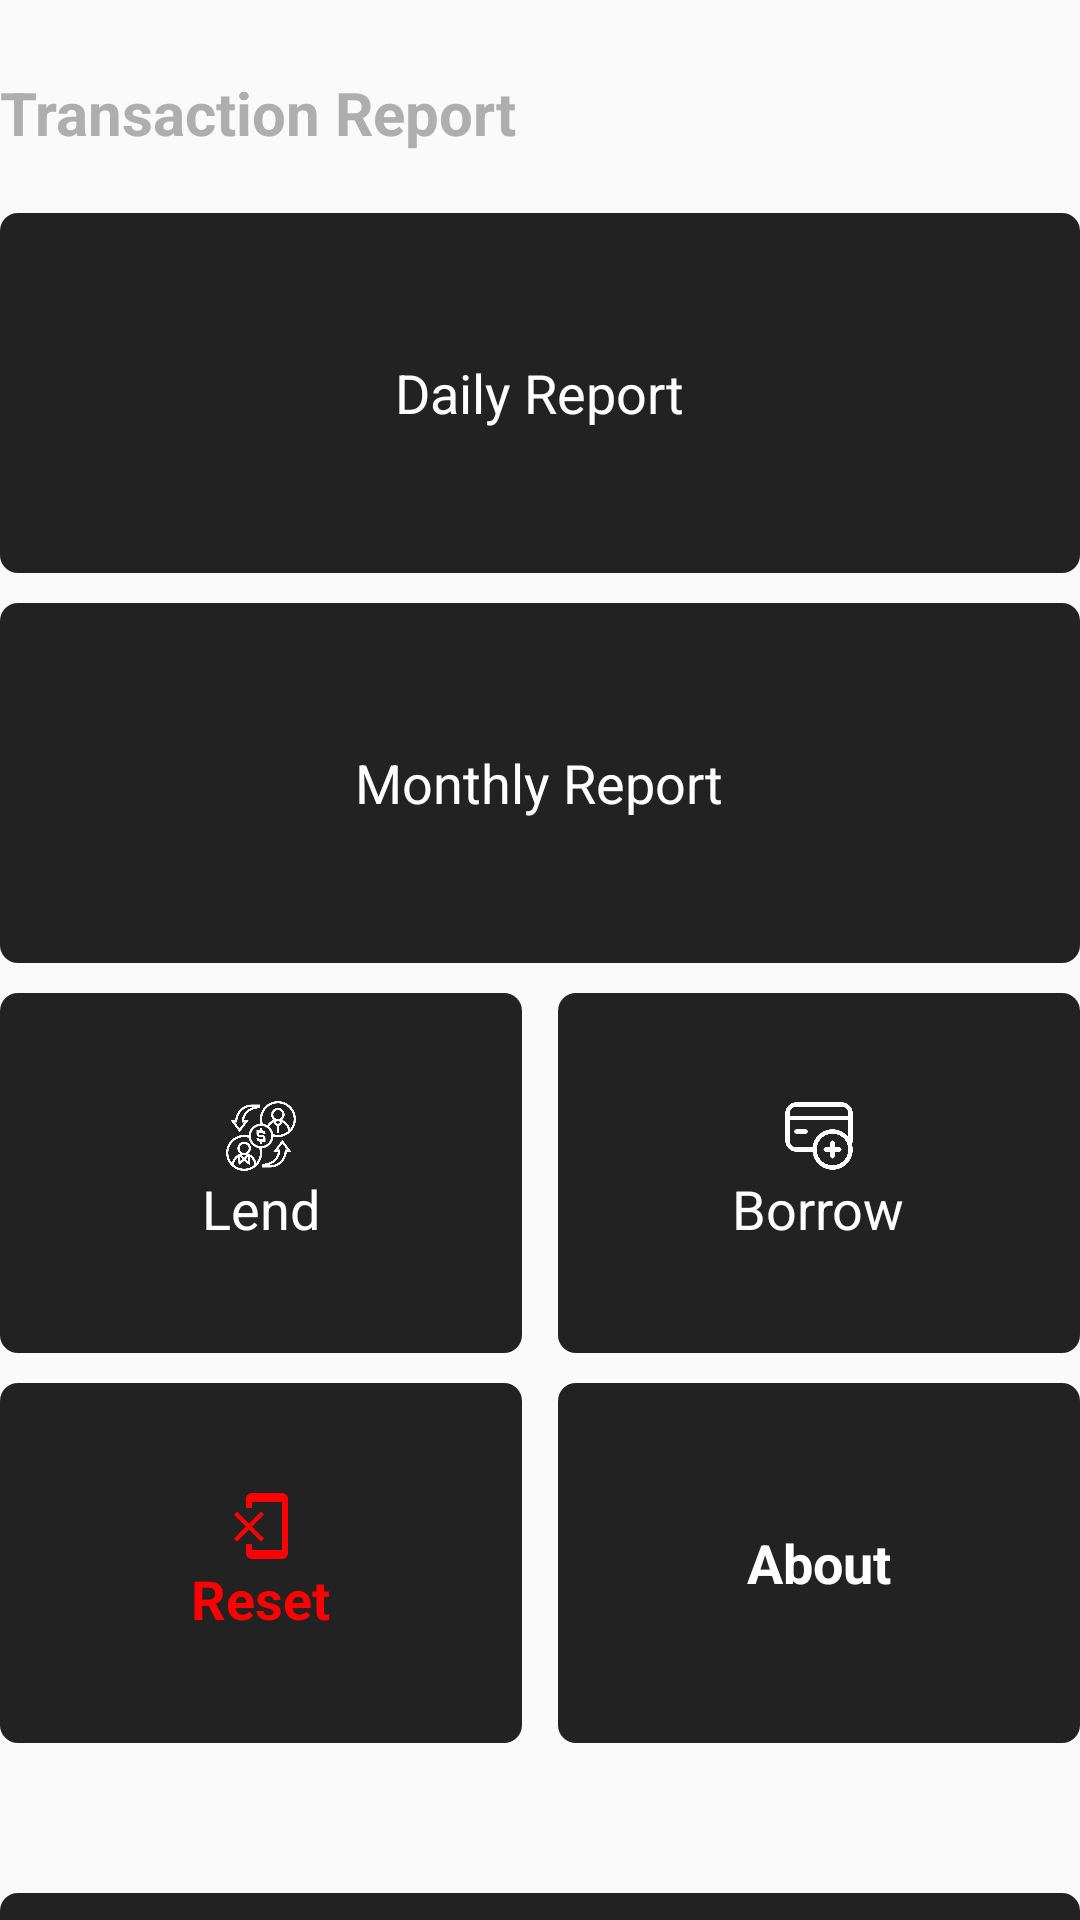

Layout XML and referenced resources for this Android screen:
<!-- AndroidManifest.xml: application theme Theme.AppCompat.Light.NoActionBar -->
<!-- res/layout/activity_report.xml -->
<?xml version="1.0" encoding="utf-8"?>
<ScrollView xmlns:android="http://schemas.android.com/apk/res/android"
    xmlns:app="http://schemas.android.com/apk/res-auto"
    xmlns:tools="http://schemas.android.com/tools"
    android:layout_width="match_parent"
    android:layout_height="match_parent"
    android:orientation="vertical"
    android:scrollbars="none"
    android:layout_marginHorizontal="24dp"
    tools:context=".Report">


    <LinearLayout
        android:layout_marginTop="24dp"
        android:elevation="6dp"
        android:layout_width="match_parent"
        android:layout_height="wrap_content"
        android:orientation="vertical">
        <TextView
            android:layout_marginBottom="20dp"
            android:textSize="20sp"
            android:textStyle="bold"
            android:textColor="@color/bg_gray"
            android:id="@+id/textView6"
            android:layout_width="wrap_content"
            android:layout_height="wrap_content"
            android:text="Transaction Report" />


        <LinearLayout
            android:id="@+id/dailyReportLL"
            android:paddingHorizontal="24dp"
            android:gravity="center"
            android:background="@drawable/report_item_bg"
            android:backgroundTint="@color/black_2"
            android:layout_width="match_parent"
            android:layout_height="120dp"
            android:layout_marginBottom="10dp"
            android:orientation="horizontal">

            <TextView
                android:textColor="@color/white"
                android:textStyle="normal"
                android:textSize="18dp"
                android:layout_width="wrap_content"
                android:layout_height="wrap_content"
                android:text="Daily Report" />


        </LinearLayout>

        <LinearLayout
            android:id="@+id/monthlyReportLL"
            android:paddingHorizontal="24dp"
            android:gravity="center"
            android:background="@drawable/report_item_bg"
            android:backgroundTint="@color/black_2"
            android:layout_width="match_parent"
            android:layout_height="120dp"
            android:layout_marginBottom="10dp"
            android:orientation="horizontal">

            <TextView
                android:textColor="@color/white"
                android:textStyle="normal"
                android:textSize="18dp"
                android:id="@+id/textView8"
                android:layout_width="wrap_content"
                android:layout_height="wrap_content"
                android:text="Monthly Report" />


        </LinearLayout>

        <LinearLayout
            android:weightSum="12"
            android:layout_marginBottom="10dp"
            android:layout_width="match_parent"
            android:layout_height="wrap_content"
            android:orientation="horizontal">
             <LinearLayout
            android:layout_marginRight="6dp"
            android:layout_weight="6"
            android:id="@+id/lendReportLL"
            android:paddingHorizontal="24dp"
            android:gravity="center"
            android:background="@drawable/report_item_bg"
            android:backgroundTint="@color/black_2"
            android:layout_width="0dp"
            android:layout_height="120dp"
            android:orientation="vertical">

                 <ImageView
                     android:layout_width="24dp"
                     android:layout_height="24dp"
                     app:srcCompat="@drawable/lending" />

                 <TextView
                android:textColor="@color/white"
                android:textStyle="normal"
                android:textSize="18dp"
                android:layout_width="wrap_content"
                android:layout_height="wrap_content"
                android:text="Lend" />


        </LinearLayout>
             <LinearLayout
            android:layout_marginLeft="6dp"
            android:layout_weight="6"
            android:id="@+id/borrowReportLL"
            android:paddingHorizontal="24dp"
            android:gravity="center"
            android:background="@drawable/report_item_bg"
            android:backgroundTint="@color/black_2"
            android:layout_width="0dp"
            android:layout_height="120dp"
            android:orientation="vertical">

                 <ImageView
                     android:layout_width="24dp"
                     android:layout_height="24dp"
                     app:srcCompat="@drawable/pic15" />

                 <TextView
                android:textColor="@color/white"
                android:textStyle="normal"
                android:textSize="18dp"
                android:layout_width="wrap_content"
                android:layout_height="wrap_content"
                android:text="Borrow" />


        </LinearLayout>

        </LinearLayout>


        <LinearLayout
            android:weightSum="12"
            android:layout_marginBottom="50dp"
            android:layout_width="match_parent"
            android:layout_height="wrap_content"
            android:orientation="horizontal">

            <LinearLayout
                android:layout_marginRight="6dp"
                android:layout_weight="6"
                android:id="@+id/resetEveryThingLL"
                android:layout_width="0dp"
                android:layout_height="120dp"
                android:background="@drawable/report_item_bg"
                android:backgroundTint="@color/black_2"
                android:gravity="center"
                android:orientation="vertical"
                android:paddingHorizontal="24dp">

                <ImageView
                    android:tint="@color/red"
                    android:layout_width="match_parent"
                    android:layout_height="wrap_content"
                    app:srcCompat="@drawable/ic_reset" />

                <TextView
                    android:layout_width="wrap_content"
                    android:layout_height="wrap_content"
                    android:text="Reset"
                    android:textColor="@color/red"
                    android:textSize="18dp"
                    android:textStyle="bold" />


            </LinearLayout>
            <LinearLayout
                android:layout_marginLeft="6dp"
                android:layout_weight="6"
                android:id="@+id/aboutLL"
                android:layout_width="0dp"
                android:layout_height="120dp"
                android:background="@drawable/report_item_bg"
                android:backgroundTint="@color/black_2"
                android:gravity="center"
                android:orientation="vertical"
                android:paddingHorizontal="24dp">

                <ImageView
                    android:tint="@color/white"
                    android:layout_width="match_parent"
                    android:layout_height="wrap_content"
                    app:srcCompat="@drawable/ic_about" />

                <TextView
                    android:layout_width="wrap_content"
                    android:layout_height="wrap_content"
                    android:text="About"
                    android:textColor="@color/white"
                    android:textSize="18dp"
                    android:textStyle="bold" />


            </LinearLayout>
        </LinearLayout>

        <LinearLayout
            android:id="@+id/logoutLL"
            android:paddingHorizontal="24dp"
            android:gravity="center"
            android:background="@drawable/report_item_bg"
            android:backgroundTint="@color/black_2"
            android:layout_width="match_parent"
            android:layout_height="120dp"
            android:layout_marginBottom="10dp"
            android:orientation="horizontal">

            <TextView
                android:textColor="@color/white"
                android:textStyle="normal"
                android:textSize="18dp"
                android:id="@+id/textView118"
                android:layout_width="wrap_content"
                android:layout_height="wrap_content"
                android:text="Logout" /></LinearLayout>

    </LinearLayout>
</ScrollView>
<!-- resources referenced by this layout -->
<resources>
  <color name="bg_gray">#AEAEAE</color>
  <color name="black_2">#222222</color>
  <color name="red">#FF0000</color>
  <color name="white">#FFFFFFFF</color>
  <!-- drawable ic_reset (drawable) -->
  <vector android:height="24dp" android:tint="#000000"
      android:viewportHeight="24" android:viewportWidth="24"
      android:width="24dp" xmlns:android="http://schemas.android.com/apk/res/android">
      <path android:fillColor="@android:color/white" android:pathData="M13,8.2l-1,-1 -4,4 -4,-4 -1,1 4,4 -4,4 1,1 4,-4 4,4 1,-1 -4,-4 4,-4zM19,1H9c-1.1,0 -2,0.9 -2,2v3h2V4h10v16H9v-2H7v3c0,1.1 0.9,2 2,2h10c1.1,0 2,-0.9 2,-2V3c0,-1.1 -0.9,-2 -2,-2z"/>
  </vector>
  <!-- drawable lending: png bitmap (drawable-v24, 28169 bytes) -->
  <!-- drawable pic15: png bitmap (drawable-v24, 14140 bytes) -->
  <!-- drawable report_item_bg (drawable) -->
  <?xml version="1.0" encoding="utf-8"?>
  <selector xmlns:android="http://schemas.android.com/apk/res/android">
      <item>
          <shape android:shape="rectangle">
              <corners android:radius="6dp"/>
          </shape>
      </item>
  </selector>
</resources>
